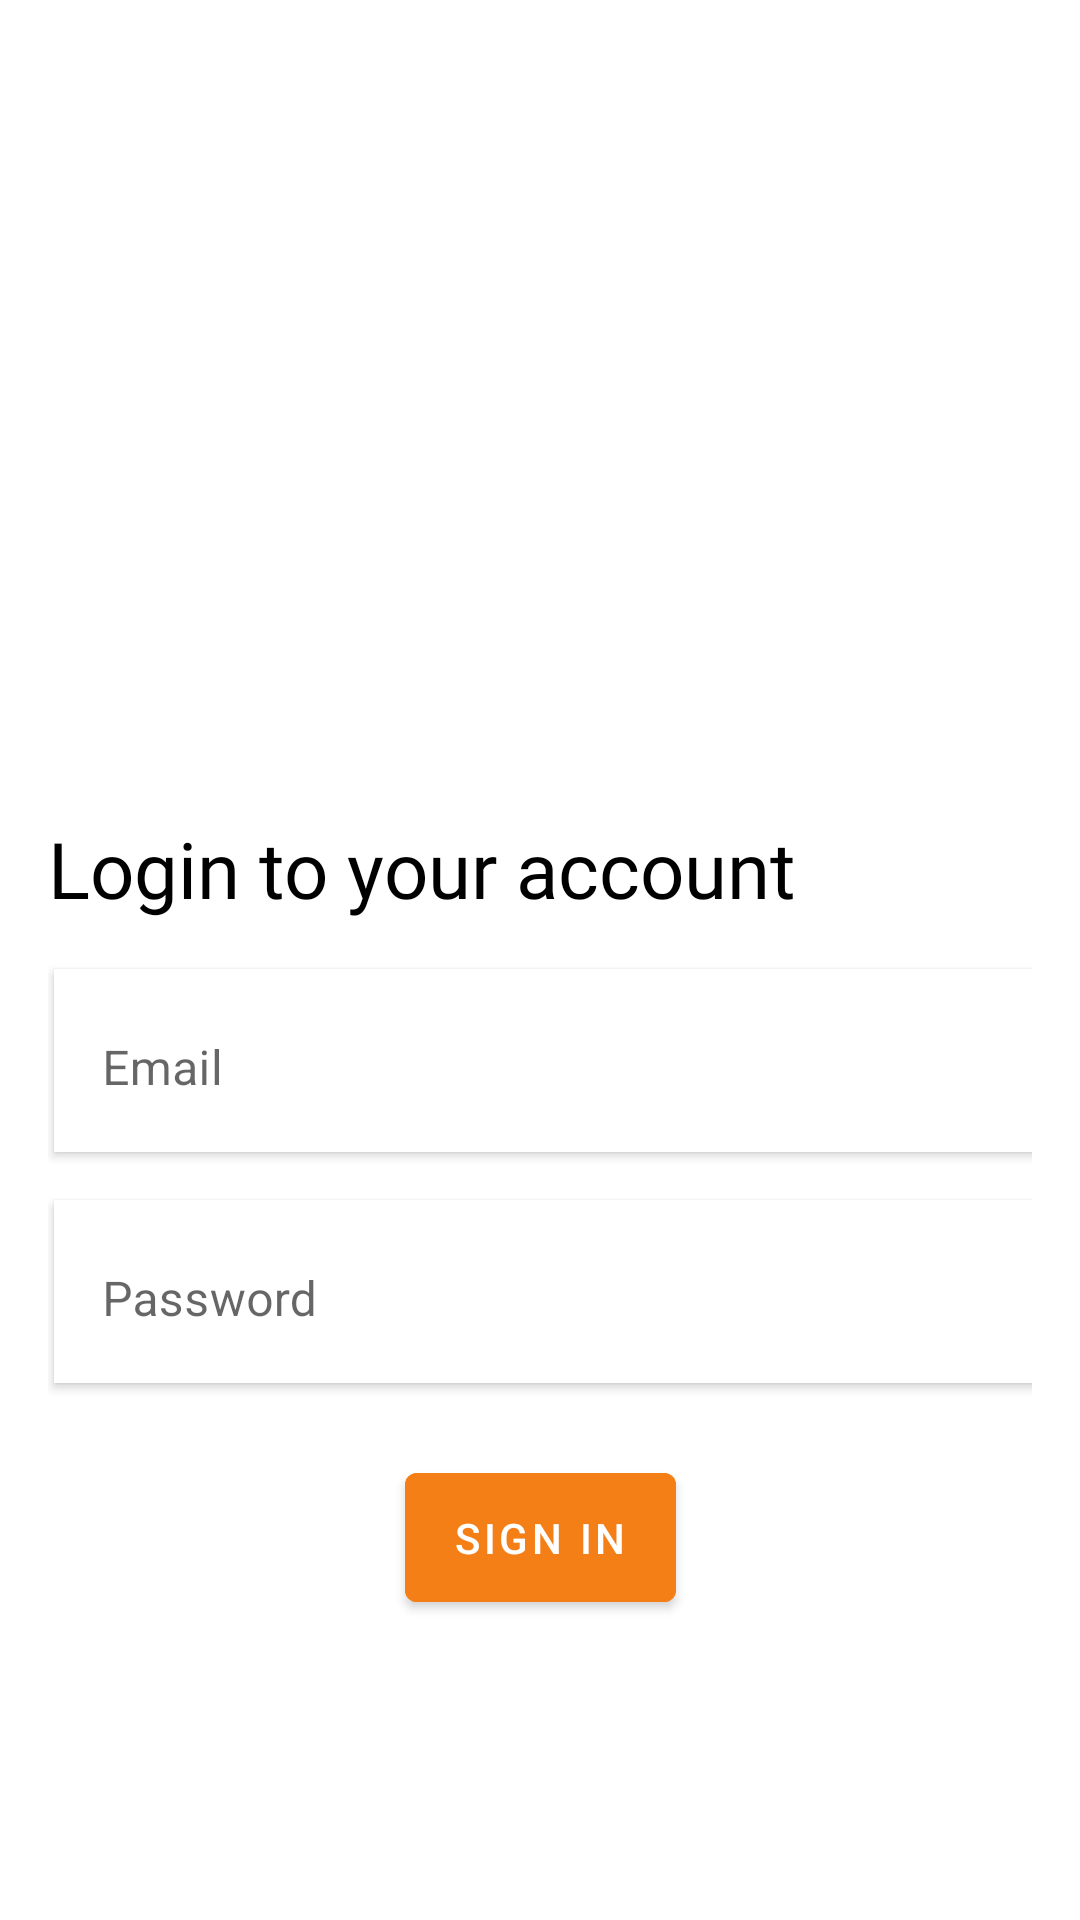

Here is an Android app screen rendered from its layout file. Give the layout XML and the strings, colors and styles it references.
<!-- AndroidManifest.xml: application theme Theme.PokedexLSI -->
<!-- res/layout/activity_login.xml -->
<?xml version="1.0" encoding="utf-8"?>
<androidx.constraintlayout.widget.ConstraintLayout xmlns:android="http://schemas.android.com/apk/res/android"
    xmlns:app="http://schemas.android.com/apk/res-auto"
    xmlns:tools="http://schemas.android.com/tools"
    android:layout_width="match_parent"
    android:layout_height="match_parent"
    android:padding="@dimen/default_gap"
    tools:context=".LoginActivity">

    <ImageView
        android:id="@+id/login_icon_img"
        android:layout_width="200dp"
        android:layout_height="200dp"
        android:layout_marginTop="@dimen/maximum_gap"
        android:contentDescription="@string/description_pokeball"
        android:src="@drawable/favicon"
        app:layout_constraintEnd_toEndOf="parent"
        app:layout_constraintStart_toStartOf="parent"
        app:layout_constraintTop_toTopOf="parent"/>

    <TextView
        android:id="@+id/login_title"
        android:layout_width="match_parent"
        android:layout_height="wrap_content"
        android:fontFamily="@font/poppins_bold"
        android:layout_marginTop="@dimen/medium_gap"
        android:text="@string/login_title"
        android:textColor="@color/black"
        android:textSize="@dimen/medium_text_size"
        app:layout_constraintEnd_toEndOf="parent"
        app:layout_constraintStart_toStartOf="parent"
        app:layout_constraintTop_toBottomOf="@id/login_icon_img" />

    <com.google.android.material.textfield.TextInputLayout
        android:id="@+id/login_input_layout_email"
        android:layout_width="match_parent"
        android:layout_height="wrap_content"
        android:layout_marginTop="@dimen/default_gap"
        android:hint="Email"
        app:boxStrokeWidth="0dp"
        android:background="@color/white"
        android:elevation="2dp"
        android:translationX="2dp"
        android:translationZ="0dp"
        app:layout_constraintStart_toStartOf="parent"
        app:layout_constraintEnd_toEndOf="parent"
        app:layout_constraintTop_toBottomOf="@id/login_title"
        style="@style/Widget.MaterialComponents.TextInputLayout.OutlinedBox">

        <com.google.android.material.textfield.TextInputEditText
            android:id="@+id/login_input_edit_email"
            android:layout_width="match_parent"
            android:layout_height="wrap_content"
            android:inputType="textEmailAddress" />

    </com.google.android.material.textfield.TextInputLayout>

    <com.google.android.material.textfield.TextInputLayout
        android:id="@+id/login_input_layout_password"
        android:layout_width="match_parent"
        android:layout_height="wrap_content"
        android:layout_marginTop="@dimen/default_gap"
        android:hint="Password"
        app:boxStrokeWidth="0dp"
        android:background="@color/white"
        android:elevation="2dp"
        android:translationX="2dp"
        android:translationZ="0dp"
        app:boxCornerRadiusBottomEnd="20dp"
        app:boxCornerRadiusTopEnd="20dp"
        app:boxCornerRadiusTopStart="20dp"
        app:boxCornerRadiusBottomStart="20dp"
        app:layout_constraintStart_toStartOf="parent"
        app:layout_constraintEnd_toEndOf="parent"
        app:layout_constraintTop_toBottomOf="@id/login_input_layout_email"
        style="@style/Widget.MaterialComponents.TextInputLayout.OutlinedBox">

        <com.google.android.material.textfield.TextInputEditText
            android:id="@+id/login_input_edit_password"
            android:layout_width="match_parent"
            android:layout_height="wrap_content"
            android:inputType="textPassword" />

    </com.google.android.material.textfield.TextInputLayout>

    <com.google.android.material.button.MaterialButton
        android:id="@+id/action_register"
        android:layout_width="wrap_content"
        android:layout_height="55dp"
        android:layout_marginTop="@dimen/medium_gap"
        android:backgroundTint="#F57F17"
        android:text="Sign In"
        app:layout_constraintStart_toStartOf="parent"
        app:layout_constraintEnd_toEndOf="parent"
        app:layout_constraintTop_toBottomOf="@id/login_input_layout_password"/>

</androidx.constraintlayout.widget.ConstraintLayout>
<!-- resources referenced by this layout -->
<resources>
  <color name="black">#FF000000</color>
  <color name="white">#FFFFFFFF</color>
  <dimen name="default_gap">16dp</dimen>
  <dimen name="maximum_gap">32dp</dimen>
  <dimen name="medium_gap">24dp</dimen>
  <dimen name="medium_text_size">26sp</dimen>
  <string name="description_pokeball">pokedex icon</string>
  <string name="login_title">Login to your account</string>
  <style name="Theme.PokedexLSI" parent="Theme.MaterialComponents.DayNight.DarkActionBar">
          
          <item name="colorPrimary">@color/purple_500</item>
          <item name="colorPrimaryVariant">@color/purple_700</item>
          <item name="colorOnPrimary">@color/white</item>
          
          <item name="colorSecondary">@color/teal_200</item>
          <item name="colorSecondaryVariant">@color/teal_700</item>
          <item name="colorOnSecondary">@color/black</item>
          
          <item name="android:statusBarColor" tools:targetApi="l">?attr/colorPrimaryVariant</item>
          
      </style>
  <color name="purple_500">#E65100</color>
  <color name="purple_700">#FF6F00</color>
  <color name="teal_200">#FF03DAC5</color>
  <color name="teal_700">#FF018786</color>
</resources>
